Run: headless pygame with SDL's dummy video driver; simulated clock (each Clock.tick advances the game by its frame time, no real sleeping); random seed 0; keys injected as events and as key.get_pressed() state; no mouse input.
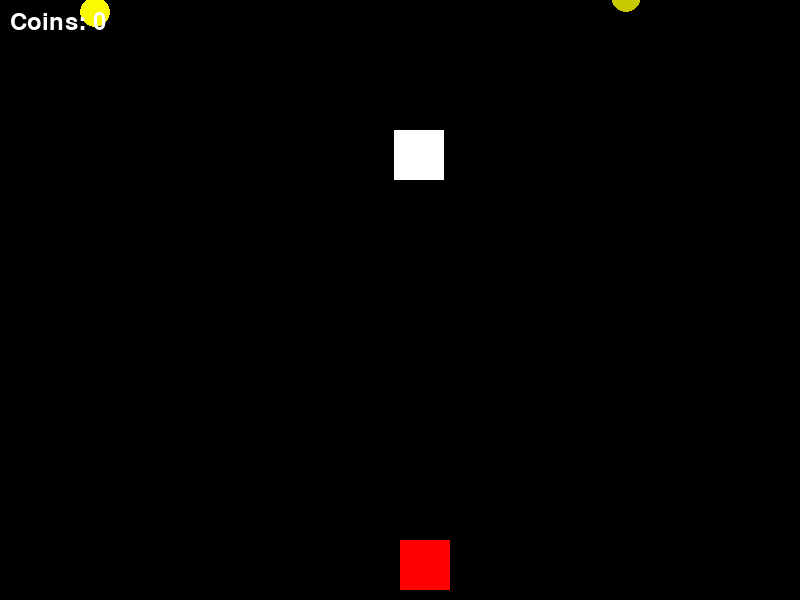
Frame 1 of 4 · flips 1–60 · no input
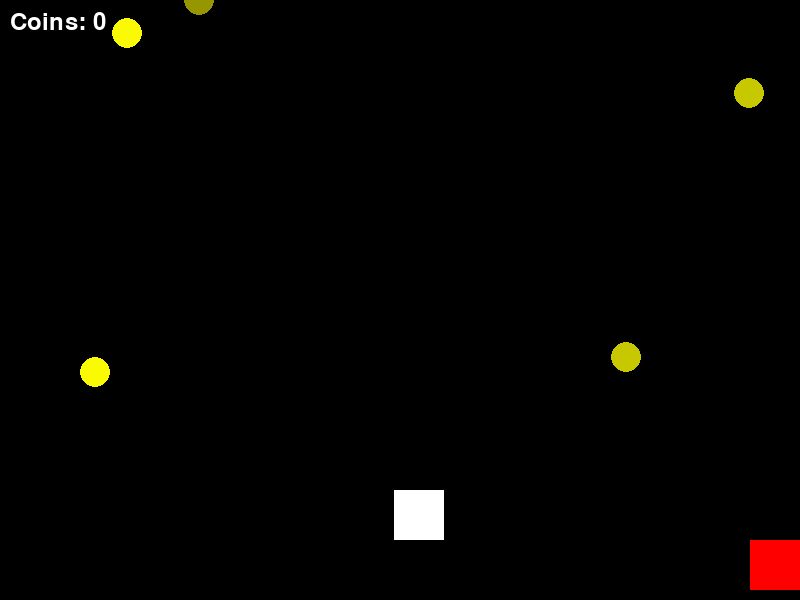
Frame 2 of 4 · flips 61–180 · tapped SPACE, RETURN · held RIGHT (→), D
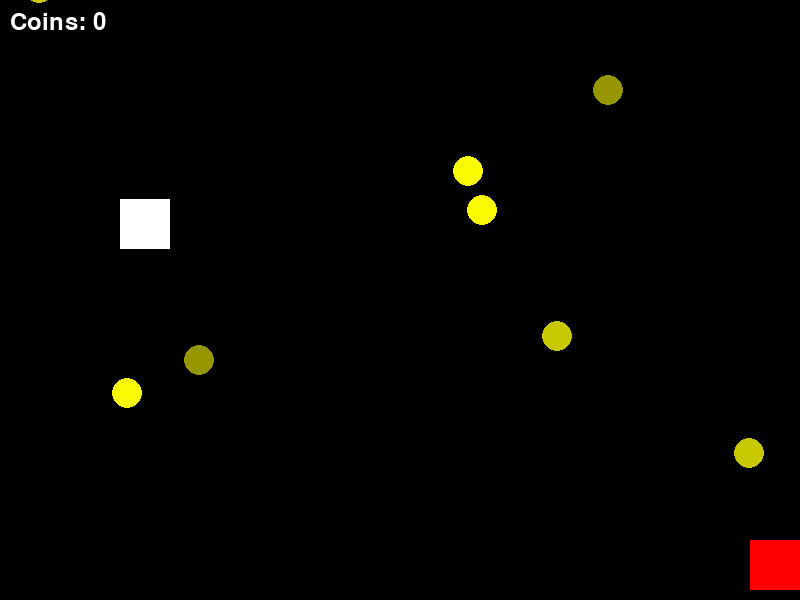
Frame 3 of 4 · flips 181–300 · held DOWN (↓), S
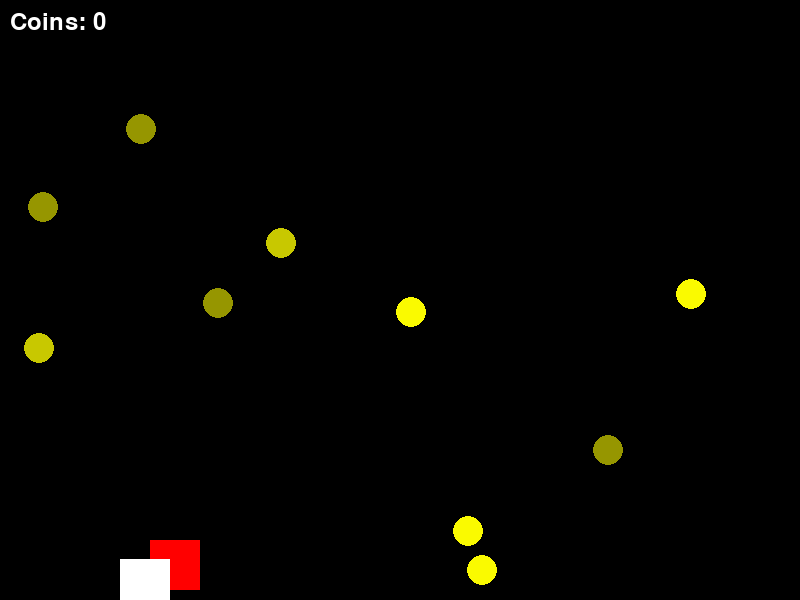
Frame 4 of 4 · flips 301–420 · held LEFT (←), A, UP (↑), W

The pygame program that drew these frames:

import pygame
import random
import time

# Initialize Pygame
pygame.init()

# Set up the display
width = 800
height = 600
screen = pygame.display.set_mode((width, height))
pygame.display.set_caption("Racer Game")

# Colors
WHITE = (255, 255, 255)
RED = (255, 0, 0)
YELLOW = (255, 255, 0)
BLACK = (0, 0, 0)

# Player settings
player_size = 50
player_x = width // 2
player_y = height - player_size - 10
player_speed = 5

# Enemy settings
enemy_size = 50
enemy_x = random.randint(0, width - enemy_size)
enemy_y = -enemy_size
enemy_speed = 3

# Coin settings
coin_size = 30
coins = []  # List to store multiple coins
coin_weights = [1, 2, 3]  # Different coin weights
coin_count = 0

# Game loop
clock = pygame.time.Clock()
running = True

while running:
    # Event handling
    for event in pygame.event.get():
        if event.type == pygame.QUIT:
            running = False

    # Player movement
    keys = pygame.key.get_pressed()
    if keys[pygame.K_LEFT] and player_x > 0:
        player_x -= player_speed
    if keys[pygame.K_RIGHT] and player_x < width - player_size:
        player_x += player_speed

    # Move enemy
    enemy_y += enemy_speed
    if enemy_y > height:
        enemy_x = random.randint(0, width - enemy_size)
        enemy_y = -enemy_size

    # Generate random coins
    if random.randint(1, 100) < 5:  # 5% chance each frame
        coin_x = random.randint(0, width - coin_size)
        coin_weight = random.choice(coin_weights)
        coins.append([coin_x, -coin_size, coin_weight])

    # Move coins and check collision
    for coin in coins[:]:
        coin[1] += 3  # Move coin down
        # Check if player collects coin
        if (player_x < coin[0] + coin_size and
            player_x + player_size > coin[0] and
            player_y < coin[1] + coin_size and
            player_y + player_size > coin[1]):
            coin_count += coin[2]  # Add coin weight to score
            coins.remove(coin)
        # Remove coin if off screen
        elif coin[1] > height:
            coins.remove(coin)

    # Increase enemy speed every 5 coins
    enemy_speed = 3 + (coin_count // 5)

    # Draw everything
    screen.fill(BLACK)
    pygame.draw.rect(screen, RED, (player_x, player_y, player_size, player_size))  # Player
    pygame.draw.rect(screen, WHITE, (enemy_x, enemy_y, enemy_size, enemy_size))  # Enemy
    
    # Draw coins with different shades based on weight
    for coin in coins:
        shade = min(255, 100 + coin[2] * 50)  # Brighter for higher weight
        pygame.draw.circle(screen, (shade, shade, 0), (coin[0], coin[1]), coin_size // 2)

    # Display score
    font = pygame.font.Font(None, 36)
    score_text = font.render(f"Coins: {coin_count}", True, WHITE)
    screen.blit(score_text, (10, 10))

    pygame.display.flip()
    clock.tick(60)

pygame.quit()
